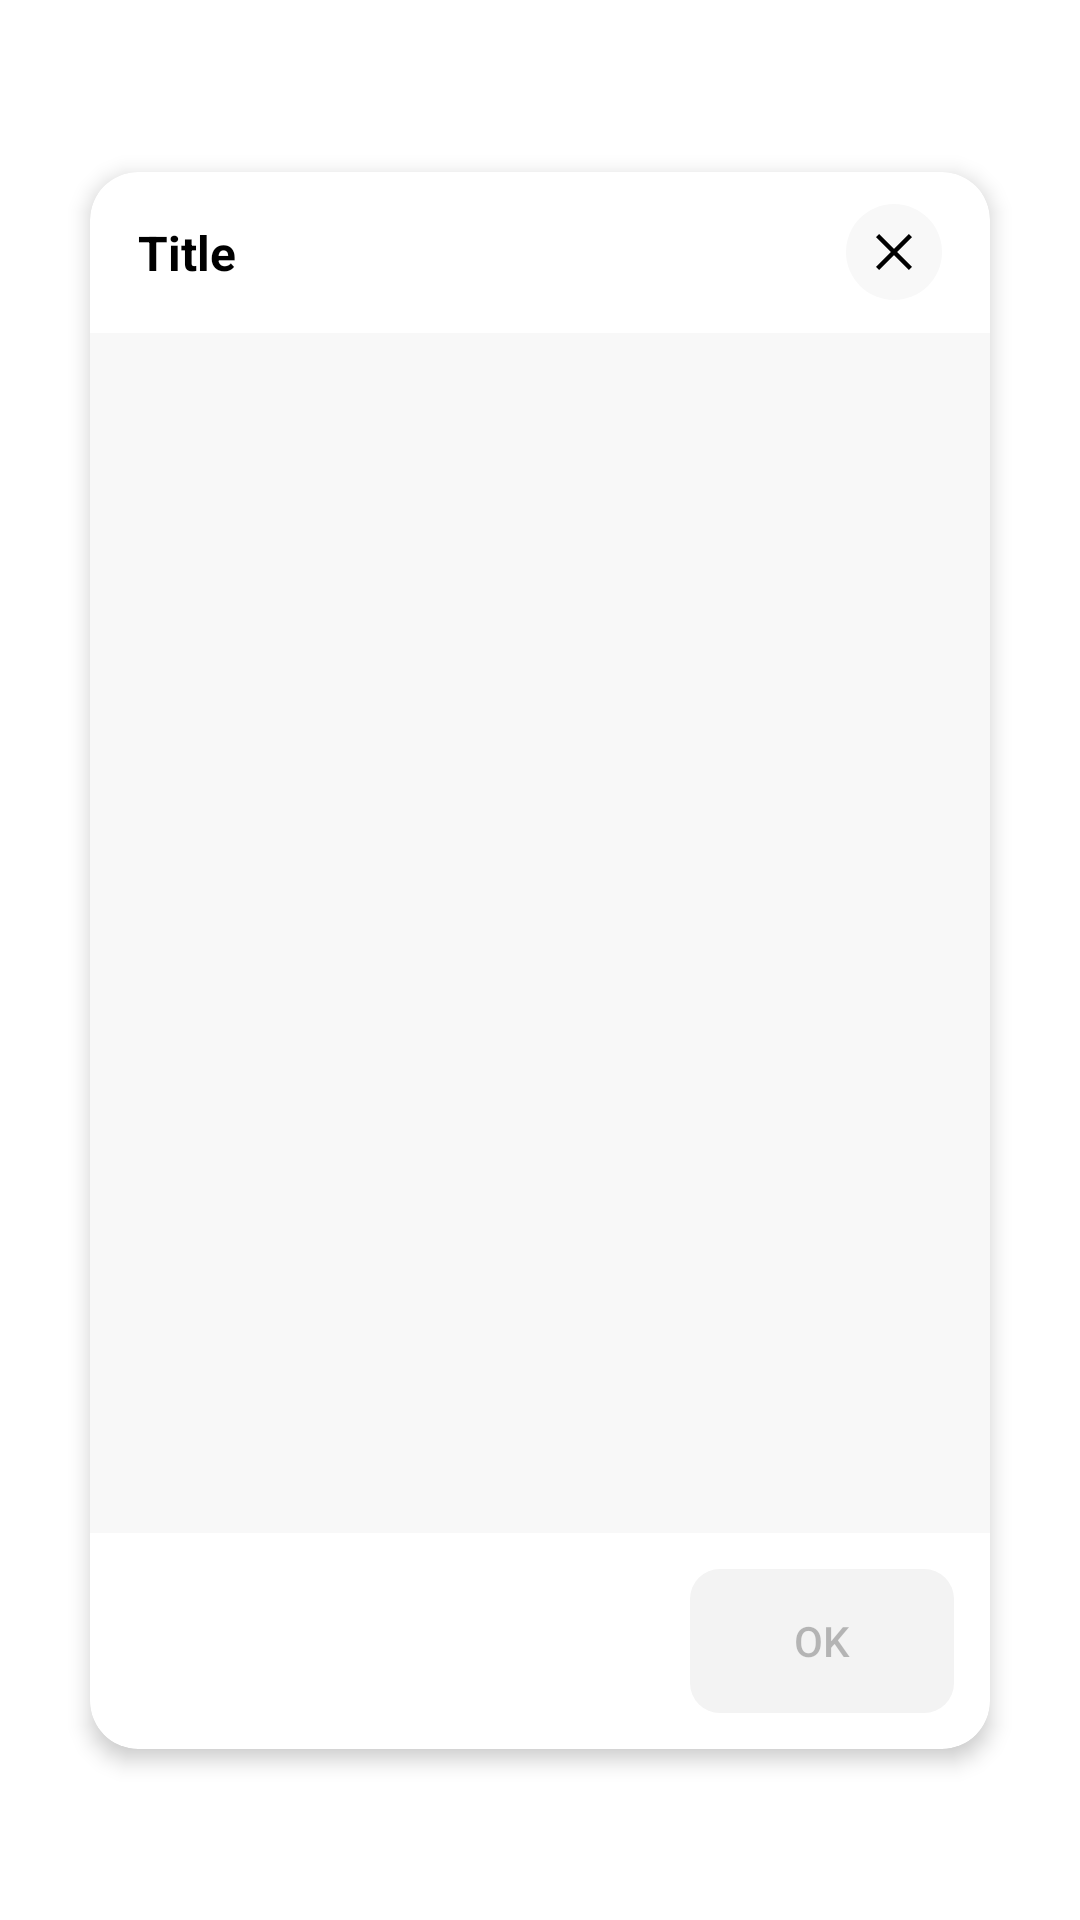

Android layout source for this screen:
<!-- AndroidManifest.xml: application theme Theme.BaseAppNew -->
<!-- res/layout/dialog_single_selection_confirm.xml -->
<?xml version="1.0" encoding="utf-8"?>

<androidx.constraintlayout.widget.ConstraintLayout xmlns:android="http://schemas.android.com/apk/res/android"
    xmlns:app="http://schemas.android.com/apk/res-auto"
    android:layout_width="match_parent"
    android:layout_height="match_parent">

    <androidx.cardview.widget.CardView
        android:layout_width="wrap_content"
        android:layout_height="wrap_content"
        app:cardCornerRadius="16dp"
        app:cardElevation="4dp"
        app:cardUseCompatPadding="true"
        app:layout_constraintBottom_toBottomOf="parent"
        app:layout_constraintEnd_toEndOf="parent"
        app:layout_constraintStart_toStartOf="parent"
        app:layout_constraintTop_toTopOf="parent">

        <LinearLayout
            android:layout_width="300dp"
            android:layout_height="wrap_content"
            android:orientation="vertical">

            <LinearLayout
                android:layout_width="match_parent"
                android:layout_height="wrap_content"
                android:gravity="center">

                <TextView
                    android:id="@+id/title"
                    android:layout_width="0dp"
                    android:layout_height="wrap_content"
                    android:layout_margin="16dp"
                    android:layout_weight="1"
                    android:text="Title"
                    android:textColor="@color/black"
                    android:textSize="16sp"
                    android:textStyle="bold" />

                <ImageView
                    android:id="@+id/close"
                    android:layout_width="wrap_content"
                    android:layout_height="wrap_content"
                    android:layout_marginEnd="16dp"
                    android:background="@drawable/background_grey_circle"
                    android:padding="4dp"
                    android:src="@drawable/ic_close"
                    app:tint="@color/black" />
            </LinearLayout>

            <ListView
                android:id="@+id/list"
                android:layout_width="match_parent"
                android:layout_height="400dp"
                android:background="@color/light_grey" />

            <LinearLayout
                android:layout_width="match_parent"
                android:layout_height="wrap_content"
                android:gravity="center"
                android:padding="12dp">

                <TextView
                    android:id="@+id/selected_value"
                    android:layout_width="0dp"
                    android:layout_height="wrap_content"
                    android:layout_marginEnd="8dp"
                    android:layout_weight="1"
                    android:ellipsize="end"
                    android:lines="1"
                    android:text=""
                    android:textColor="@color/black" />

                <androidx.appcompat.widget.AppCompatButton
                    android:id="@+id/confirm_button"
                    style="@style/Theme.Button.Primary"
                    android:layout_width="wrap_content"
                    android:layout_height="wrap_content"
                    android:layout_gravity="end"
                    android:enabled="false"
                    android:text="OK" />
            </LinearLayout>

        </LinearLayout>
    </androidx.cardview.widget.CardView>
</androidx.constraintlayout.widget.ConstraintLayout>
<!-- resources referenced by this layout -->
<resources>
  <color name="black">#FF000000</color>
  <color name="light_grey">#F8F8F8</color>
  <!-- drawable background_grey_circle (drawable) -->
  <?xml version="1.0" encoding="utf-8"?>
  
  <selector xmlns:android="http://schemas.android.com/apk/res/android">
      <item>
          <shape android:shape="oval">
              <solid android:color="@color/light_grey" />
          </shape>
      </item>
  </selector>
  <!-- drawable ic_close (drawable) -->
  <vector xmlns:android="http://schemas.android.com/apk/res/android"
      android:width="24dp"
      android:height="24dp"
      android:viewportWidth="24"
      android:viewportHeight="24">
      <path
          android:fillColor="#ffffff"
          android:pathData="M18,7.05L16.95,6L12,10.95L7.05,6L6,7.05L10.95,12L6,16.95L7.05,18L12,13.05L16.95,18L18,16.95L13.05,12L18,7.05Z" />
  </vector>
  <style name="Theme.Button.Primary" parent="Widget.AppCompat.Button">
          <item name="android:background">@drawable/background_primary_button</item>
          <item name="android:textColor">@color/text_on_primary</item>
          <item name="android:drawableTint">@color/text_on_primary</item>
          <item name="android:textAllCaps">false</item>
          <item name="android:textSize">14sp</item>
      </style>
  <style name="Theme.BaseAppNew" parent="Theme.MaterialComponents.Light.NoActionBar">
          
          <item name="colorPrimary">@color/purple_500</item>
          <item name="colorPrimaryVariant">@color/purple_700</item>
          <item name="colorOnPrimary">@color/white</item>
          
          <item name="colorSecondary">@color/teal_200</item>
          <item name="colorSecondaryVariant">@color/teal_700</item>
          <item name="colorOnSecondary">@color/black</item>
          
          <item name="android:statusBarColor">@color/default_background</item>
          <item name="android:windowLightStatusBar">true</item>
          
      </style>
  <!-- drawable background_primary_button (drawable) -->
  <?xml version="1.0" encoding="utf-8"?>
  
  <selector xmlns:android="http://schemas.android.com/apk/res/android">
      <item android:state_enabled="true">
          <shape>
              <solid android:color="?attr/colorPrimary" />
              <corners android:radius="10dp" />
          </shape>
      </item>
  
      <item android:state_enabled="false">
          <shape>
              <solid android:color="@color/background_grey" />
              <corners android:radius="10dp" />
          </shape>
      </item>
  </selector>
  <color name="purple_500">#FF6200EE</color>
  <color name="purple_700">#FF3700B3</color>
  <color name="white">#FFFFFFFF</color>
  <color name="teal_200">#FF03DAC5</color>
  <color name="teal_700">#FF018786</color>
  <color name="default_background">#F4F7FA</color>
  <color name="background_grey">#F3F3F3</color>
</resources>
